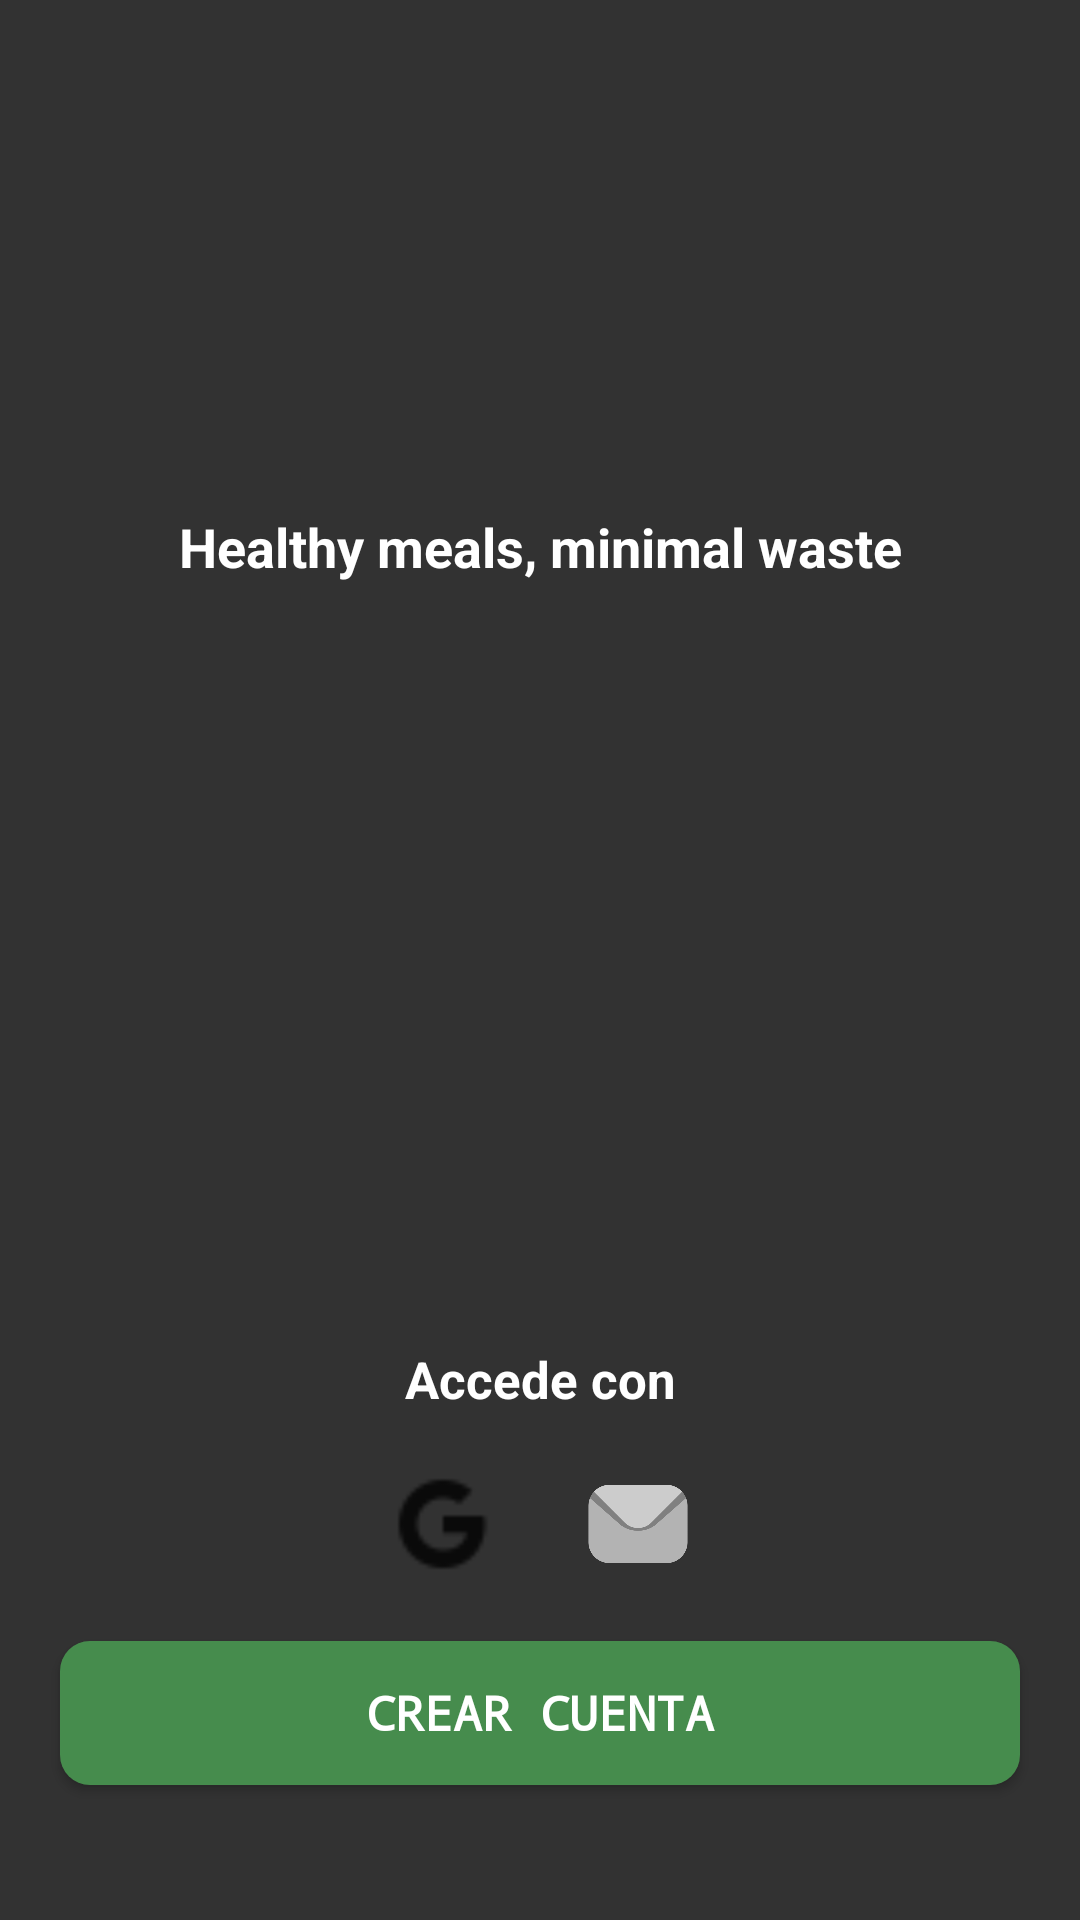

Produce the Android XML layout that renders to this screen, including the resource entries it uses.
<!-- AndroidManifest.xml: application theme Theme.VitalEats -->
<!-- res/layout/activity_main.xml -->
<?xml version="1.0" encoding="utf-8"?>
<androidx.constraintlayout.widget.ConstraintLayout xmlns:android="http://schemas.android.com/apk/res/android"
    xmlns:app="http://schemas.android.com/apk/res-auto"
    xmlns:tools="http://schemas.android.com/tools"
    android:layout_width="match_parent"
    android:layout_height="match_parent"
    android:background="@color/grey"
    tools:context="com.vitaleats.login.MainActivity">

    <ImageView
        android:id="@+id/fondo"
        android:layout_width="match_parent"
        android:layout_height="match_parent"
        android:scaleType="fitStart" />

    <ImageView
        android:id="@+id/logo"
        android:layout_width="300dp"
        android:layout_height="70dp"
        android:layout_marginTop="90dp"
        android:src="@drawable/logo"
        app:layout_constraintEnd_toEndOf="parent"
        app:layout_constraintStart_toStartOf="parent"
        app:layout_constraintTop_toTopOf="parent" />

    <TextView
        android:id="@+id/slogan"
        android:layout_width="wrap_content"
        android:layout_height="wrap_content"
        android:layout_marginTop="10dp"
        android:text="@string/slogan"
        android:textColor="@color/white"
        android:textSize="18sp"
        android:textStyle="bold"
        app:layout_constraintEnd_toEndOf="parent"
        app:layout_constraintStart_toStartOf="parent"
        app:layout_constraintTop_toBottomOf="@id/logo" />

    <TextView
        android:layout_width="wrap_content"
        android:layout_height="wrap_content"
        android:textColor="@color/white"
        android:textSize="17sp"
        android:textStyle="bold"
        android:layout_marginBottom="76dp"
        android:text="@string/access_with"
        app:layout_constraintStart_toStartOf="parent"
        app:layout_constraintEnd_toEndOf="parent"
        app:layout_constraintBottom_toTopOf="@id/crearCuenta" />

    <ImageButton
        android:id="@+id/google_logo_button"
        android:layout_width="32dp"
        android:layout_height="32dp"
        android:background="@drawable/ic_google"
        android:layout_marginBottom="23dp"
        android:layout_marginEnd="65dp"
        app:layout_constraintBottom_toTopOf="@id/crearCuenta"
        app:layout_constraintEnd_toEndOf="parent"
        app:layout_constraintStart_toStartOf="parent" />

    <ImageButton
        android:id="@+id/mail_logo_button"
        android:layout_width="40dp"
        android:layout_height="40dp"
        android:background="@drawable/ic_mail"
        android:layout_marginBottom="19dp"
        android:layout_marginStart="65dp"
        app:layout_constraintBottom_toTopOf="@id/crearCuenta"
        app:layout_constraintEnd_toEndOf="parent"
        app:layout_constraintStart_toStartOf="parent" />

    <Button
        android:id="@+id/crearCuenta"
        android:layout_width="match_parent"
        android:layout_height="wrap_content"
        android:layout_marginLeft="20dp"
        android:layout_marginRight="20dp"
        android:layout_marginBottom="45dp"
        android:background="@drawable/rounded_button_primary"
        android:backgroundTintMode="screen"
        android:fontFamily="monospace"
        android:text="@string/crearCuenta"
        android:textSize="16sp"
        android:textColor="@color/buttonselectorprimary"
        android:textStyle="bold"
        app:layout_constraintBottom_toBottomOf="parent" />

</androidx.constraintlayout.widget.ConstraintLayout>
<!-- resources referenced by this layout -->
<resources>
  <color name="grey">#323232</color>
  <color name="white">#FFFFFF</color>
  <!-- drawable ic_google: png bitmap (drawable-v24, 396 bytes) -->
  <!-- drawable ic_mail: png bitmap (drawable-v24, 11046 bytes) -->
  <!-- drawable rounded_button_primary (drawable-v24) -->
  <selector xmlns:android="http://schemas.android.com/apk/res/android">
      <item android:state_pressed="true" android:drawable="@drawable/button_pressed"/>
      <item>
          <shape android:shape="rectangle">
              <corners android:radius="10dip" />
              <solid android:color="?attr/colorPrimary" />
          </shape>
      </item>
  </selector>
  <string name="access_with">Accede con</string>
  <string name="crearCuenta">Crear cuenta</string>
  <string name="slogan">Healthy meals, minimal waste</string>
  <style name="Theme.VitalEats" parent="Theme.AppCompat.Light.NoActionBar">
          
          <item name="colorPrimary">@color/green</item>
          <item name="colorPrimaryVariant">@color/green2</item>
          <item name="colorOnPrimary">@color/fadeWhite</item>
          
          <item name="colorSecondary">@color/orange</item>
          <item name="colorSecondaryVariant">@color/purple2</item>
          <item name="colorOnSecondary">@color/black</item>
          
          <item name="android:statusBarColor">?attr/colorPrimaryVariant</item>
          
          <item name="colorSurface">@color/black</item>
          <item name="colorOnSurface">@color/white</item>
  
          
          <item name="backgroundColor">@color/fadeWhite</item>
          <item name="popupMenuBackground">@color/moreFadeWhite</item>
      </style>
  <!-- drawable button_pressed (drawable-v24) -->
  <?xml version="1.0" encoding="utf-8"?>
  <shape xmlns:android="http://schemas.android.com/apk/res/android"
      android:shape="rectangle">
      <corners android:radius="10dip" />
      <solid android:color="@color/greenbarra" />
  </shape>
  <color name="green">#468C4D</color>
  <color name="green2">#275F2C</color>
  <color name="fadeWhite">#f5f5f5</color>
  <color name="orange">#E06B01</color>
  <color name="purple2">#754173</color>
  <color name="black">#FF000000</color>
  <color name="moreFadeWhite">#e0e0e0</color>
  <color name="greenbarra">#79B47C</color>
</resources>
